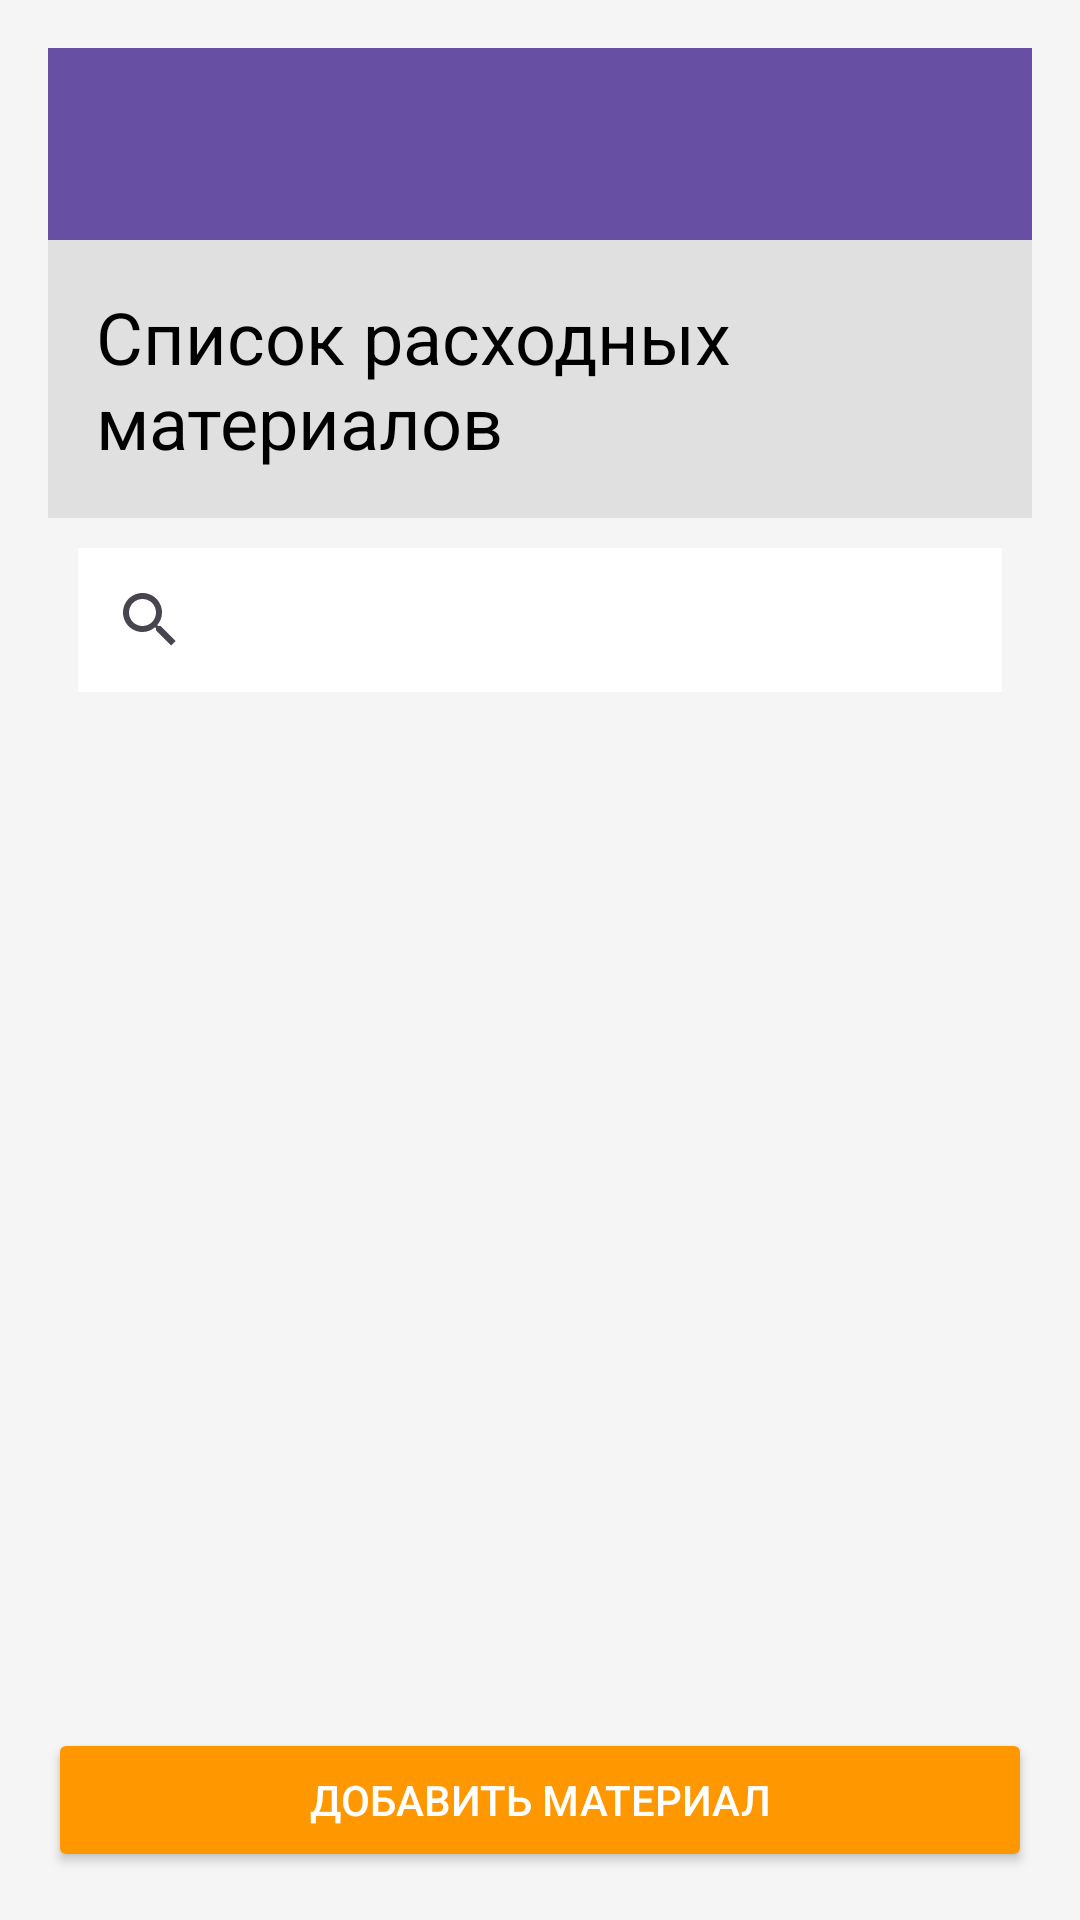

Layout XML and referenced resources for this Android screen:
<!-- AndroidManifest.xml: application theme Theme.KRMobil -->
<!-- res/layout/activity_material_list.xml -->
<?xml version="1.0" encoding="utf-8"?>
<LinearLayout xmlns:android="http://schemas.android.com/apk/res/android"
    android:layout_width="match_parent"
    android:layout_height="match_parent"
    android:orientation="vertical"
    android:background="#F5F5F5"
    android:padding="16dp">

    <androidx.appcompat.widget.Toolbar
        android:id="@+id/toolbar"
        android:layout_width="match_parent"
        android:layout_height="?attr/actionBarSize"
        android:background="?attr/colorPrimary"
        android:theme="?attr/actionBarTheme"
        android:elevation="4dp" />

    <TextView
        android:layout_width="match_parent"
        android:layout_height="wrap_content"
        android:text="Список расходных материалов"
        android:textSize="24sp"
        android:textColor="#000000"
        android:padding="16dp"
        android:background="#E0E0E0" />

    <androidx.appcompat.widget.SearchView
        android:id="@+id/searchView"
        android:layout_width="match_parent"
        android:layout_height="wrap_content"
        android:layout_gravity="center"
        android:layout_marginTop="10dp"
        android:layout_margin="10dp"
        android:background="@android:color/white"
        android:iconifiedByDefault="false"
        android:queryHint="Поиск материала" />

    <androidx.recyclerview.widget.RecyclerView
        android:id="@+id/recyclerViewMaterials"
        android:layout_width="match_parent"
        android:layout_height="0dp"
        android:layout_weight="1"
        android:padding="16dp" />

    <Button
        android:id="@+id/button_add_material"
        android:layout_width="match_parent"
        android:layout_height="wrap_content"
        android:layout_gravity="center"
        android:layout_marginTop="10dp"
        android:backgroundTint="#FF9800"
        android:text="Добавить материал"
        android:textColor="#FFFFFF" />

</LinearLayout>
<!-- resources referenced by this layout -->
<resources>
  <style name="Theme.KRMobil" parent="Base.Theme.KRMobil" />
  <style name="Base.Theme.KRMobil" parent="Theme.Material3.DayNight.NoActionBar">
          
          
      </style>
</resources>
